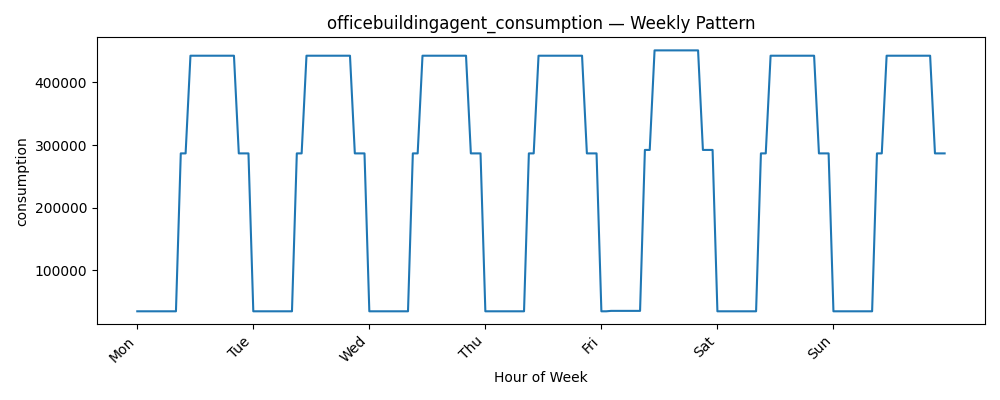

The table this chart was drawn from, first rows:
datetime, consumption
0, 34450
1, 34450
2, 34450
3, 34450
4, 34450
5, 34450
6, 34450
7, 34450
8, 34450
9, 286650
10, 286650
11, 442650
12, 442650
13, 442650
14, 442650
15, 442650
16, 442650
17, 442650
18, 442650
19, 442650
20, 442650
21, 286650
22, 286650
23, 286650
24, 34450
25, 34450
26, 34450
27, 34450
28, 34450
29, 34450
30, 34450
31, 34450
32, 34450
33, 286650
34, 286650
35, 442650
36, 442650
37, 442650
38, 442650
39, 442650
40, 442650
41, 442650
42, 442650
43, 442650
44, 442650
45, 286650
46, 286650
47, 286650
48, 34450
49, 34450
50, 34450
51, 34450
52, 34450
53, 34450
54, 34450
55, 34450
56, 34450
57, 286650
58, 286650
59, 442650
... 108 more rows
